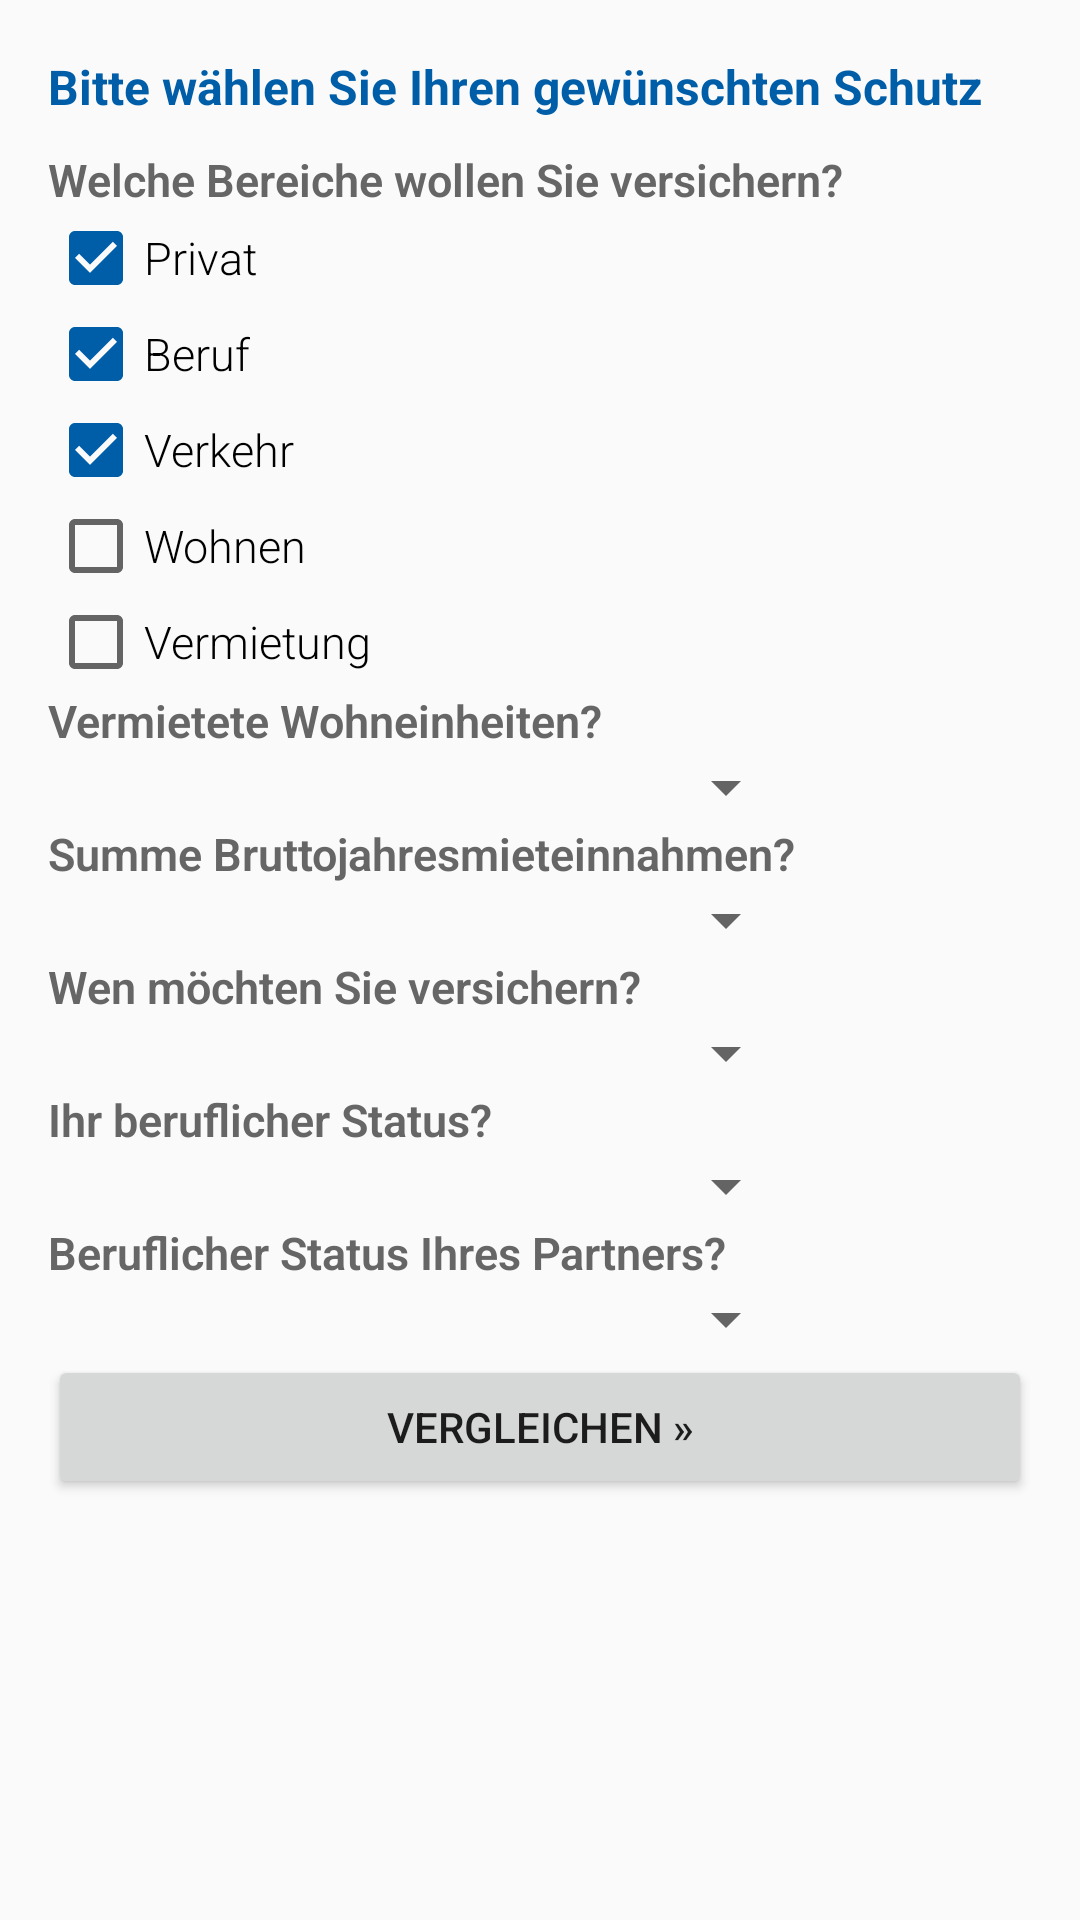

Reconstruct the res/layout file that produces this screen, plus the resources it refers to.
<!-- AndroidManifest.xml: application theme Check24.AppTheme -->
<!-- res/layout/search_activity.xml -->
<?xml version="1.0" encoding="utf-8"?>
<ScrollView xmlns:android="http://schemas.android.com/apk/res/android"
    android:layout_width="match_parent"
    android:layout_height="match_parent">
<LinearLayout
    android:orientation="vertical"
    android:layout_width="match_parent"
    android:layout_height="match_parent"
    style="@style/FormSection">

    <TextView
        android:layout_width="match_parent"
        android:layout_height="wrap_content"
        style="@style/FormHeaderTextView"
        android:text="Bitte wählen Sie Ihren gewünschten Schutz"/>

    <TextView
        android:layout_width="match_parent"
        android:layout_height="wrap_content"
        style="@style/FormElementLabelTextView"
        android:text="Welche Bereiche wollen Sie versichern?"/>

    <CheckBox
        android:layout_width="wrap_content"
        android:layout_height="wrap_content"
        android:id="@+id/wantsPrivate"
        android:checked="true"
        style="@style/FormCheckBox"
        android:text="Privat"/>

    <CheckBox
        android:layout_width="wrap_content"
        android:layout_height="wrap_content"
        android:id="@+id/wantsOccupation"
        android:checked="true"
        style="@style/FormCheckBox"
        android:text="Beruf"/>

    <CheckBox
        android:layout_width="wrap_content"
        android:layout_height="wrap_content"
        android:id="@+id/wantsTraffic"
        android:checked="true"
        style="@style/FormCheckBox"
        android:text="Verkehr"/>

    <CheckBox
        android:layout_width="wrap_content"
        android:layout_height="wrap_content"
        android:id="@+id/wantsResidence"
        style="@style/FormCheckBox"
        android:text="Wohnen"/>

    <CheckBox
        android:layout_width="wrap_content"
        android:layout_height="wrap_content"
        android:id="@+id/wantsRent"
        style="@style/FormCheckBox"
        android:text="Vermietung"/>

    <LinearLayout
        android:id="@+id/rentOptionsContainer"
        android:layout_width="match_parent"
        android:layout_height="wrap_content"
        android:orientation="vertical">

        <TextView
            android:layout_width="wrap_content"
            android:layout_height="wrap_content"
            style="@style/FormElementLabelTextView"
            android:text="Vermietete Wohneinheiten?"/>
        <Spinner
            android:layout_width="250dp"
            android:layout_height="wrap_content"
            style="@style/FormSpinner"
            android:id="@+id/numberOfProperties"/>

        <TextView
            android:layout_width="wrap_content"
            android:layout_height="wrap_content"
            style="@style/FormElementLabelTextView"
            android:text="Summe Bruttojahresmieteinnahmen?"/>
        <Spinner
            android:layout_width="250dp"
            android:layout_height="wrap_content"
            style="@style/FormSpinner"
            android:id="@+id/rentIncome"/>

    </LinearLayout>

    <TextView
        android:layout_width="match_parent"
        android:layout_height="wrap_content"
        style="@style/FormElementLabelTextView"
        android:text="Wen möchten Sie versichern?"/>
    <Spinner
        android:layout_width="250dp"
        android:layout_height="wrap_content"
        style="@style/FormSpinner"
        android:id="@+id/insuredPerson"/>

    <TextView
        android:layout_width="wrap_content"
        android:layout_height="wrap_content"
        style="@style/FormElementLabelTextView"
        android:text="Ihr beruflicher Status?"/>
    <Spinner
        android:layout_width="250dp"
        android:layout_height="wrap_content"
        style="@style/FormSpinner"
        android:id="@+id/employmentStatus"/>

    <TextView
        android:layout_width="wrap_content"
        android:layout_height="wrap_content"
        style="@style/FormElementLabelTextView"
        android:text="Beruflicher Status Ihres Partners?"/>
    <Spinner
        android:layout_width="250dp"
        android:layout_height="wrap_content"
        style="@style/FormSpinner"
        android:id="@+id/partnerEmploymentStatus"/>

    <Button
        android:layout_width="match_parent"
        android:layout_height="wrap_content"
        android:id="@+id/searchButton"
        android:text="vergleichen »"/>

</LinearLayout>
</ScrollView>
<!-- resources referenced by this layout -->
<resources>
  <style name="FormCheckBox">
          <item name="android:textSize">15dp</item>
          <item name="android:fontFamily">sans-serif-light</item>
      </style>
  <style name="FormElementLabelTextView">
          <item name="android:gravity">top</item>
          <item name="android:textSize">15dp</item>
          <item name="android:textColor">@color/c24_dark_gray</item>
          <item name="android:textStyle">bold</item>
          <item name="android:fontFamily">sans-serif-light</item>
      </style>
  <style name="FormHeaderTextView">
          <item name="android:layout_marginTop">10dp</item>
          <item name="android:layout_marginBottom">10dp</item>
          <item name="android:textSize">16dp</item>
          <item name="android:textColor">@color/c24_dark_blue</item>
          <item name="android:textStyle">bold</item>
          <item name="android:fontFamily">sans-serif</item>
      </style>
  <style name="FormSection">
          <item name="android:layout_width">match_parent</item>
          <item name="android:layout_height">match_parent</item>
          <item name="android:paddingLeft">16dp</item>
          <item name="android:paddingRight">16dp</item>
          <item name="android:paddingBottom">8dp</item>
          <item name="android:paddingTop">8dp</item>
      </style>
  <style name="FormSpinner">
          <item name="android:textSize">13dp</item>
          <item name="android:fontFamily">sans-serif-light</item>
      </style>
  <style name="Check24.AppTheme" parent="@style/Theme.AppCompat.Light">
          <item name="android:actionBarStyle">@style/Check24.AppTheme.actionBar</item>
  
          <item name="android:windowContentOverlay">@null</item>
          <item name="android:windowActionBarOverlay">false</item>
          <item name="windowActionBarOverlay">false</item>
          <item name="homeAsUpIndicator">@mipmap/ic_up</item>
          <item name="android:homeAsUpIndicator">@mipmap/ic_up</item>
  
          <item name="android:actionMenuTextColor">@android:color/black</item>
      </style>
  <color name="c24_dark_gray">#666666</color>
  <color name="c24_dark_blue">#005EA8</color>
  <style name="Check24.AppTheme.actionBar" parent="@style/Widget.AppCompat.Light.ActionBar">
          <item name="titleTextStyle">@style/Check24.AppTheme.actionBarTitle</item>
          <item name="subtitleTextStyle">@style/Check24.AppTheme.actionBarSubtitle</item>
          <item name="background">@color/c24_header</item>
          <item name="backgroundStacked">@android:color/white</item>
          <item name="android:height">30dp</item>
          <item name="android:textColor">@android:color/black</item>
      </style>
  <style name="Check24.AppTheme.actionBarTitle" parent="@style/TextAppearance.AppCompat.Widget.ActionBar.Title">
          <item name="android:fontFamily">sans-serif</item>
          <item name="android:textSize">16dp</item>
          <item name="android:textColor">@android:color/white</item>
          
      </style>
  <style name="Check24.AppTheme.actionBarSubtitle" parent="android:TextAppearance.Holo.Widget.ActionBar.Title">
          <item name="android:fontFamily">sans-serif-light</item>
          <item name="android:textSize">14dp</item>
          <item name="android:textColor">@android:color/white</item>
      </style>
  <color name="c24_header">@color/c24_dark_blue</color>
</resources>
